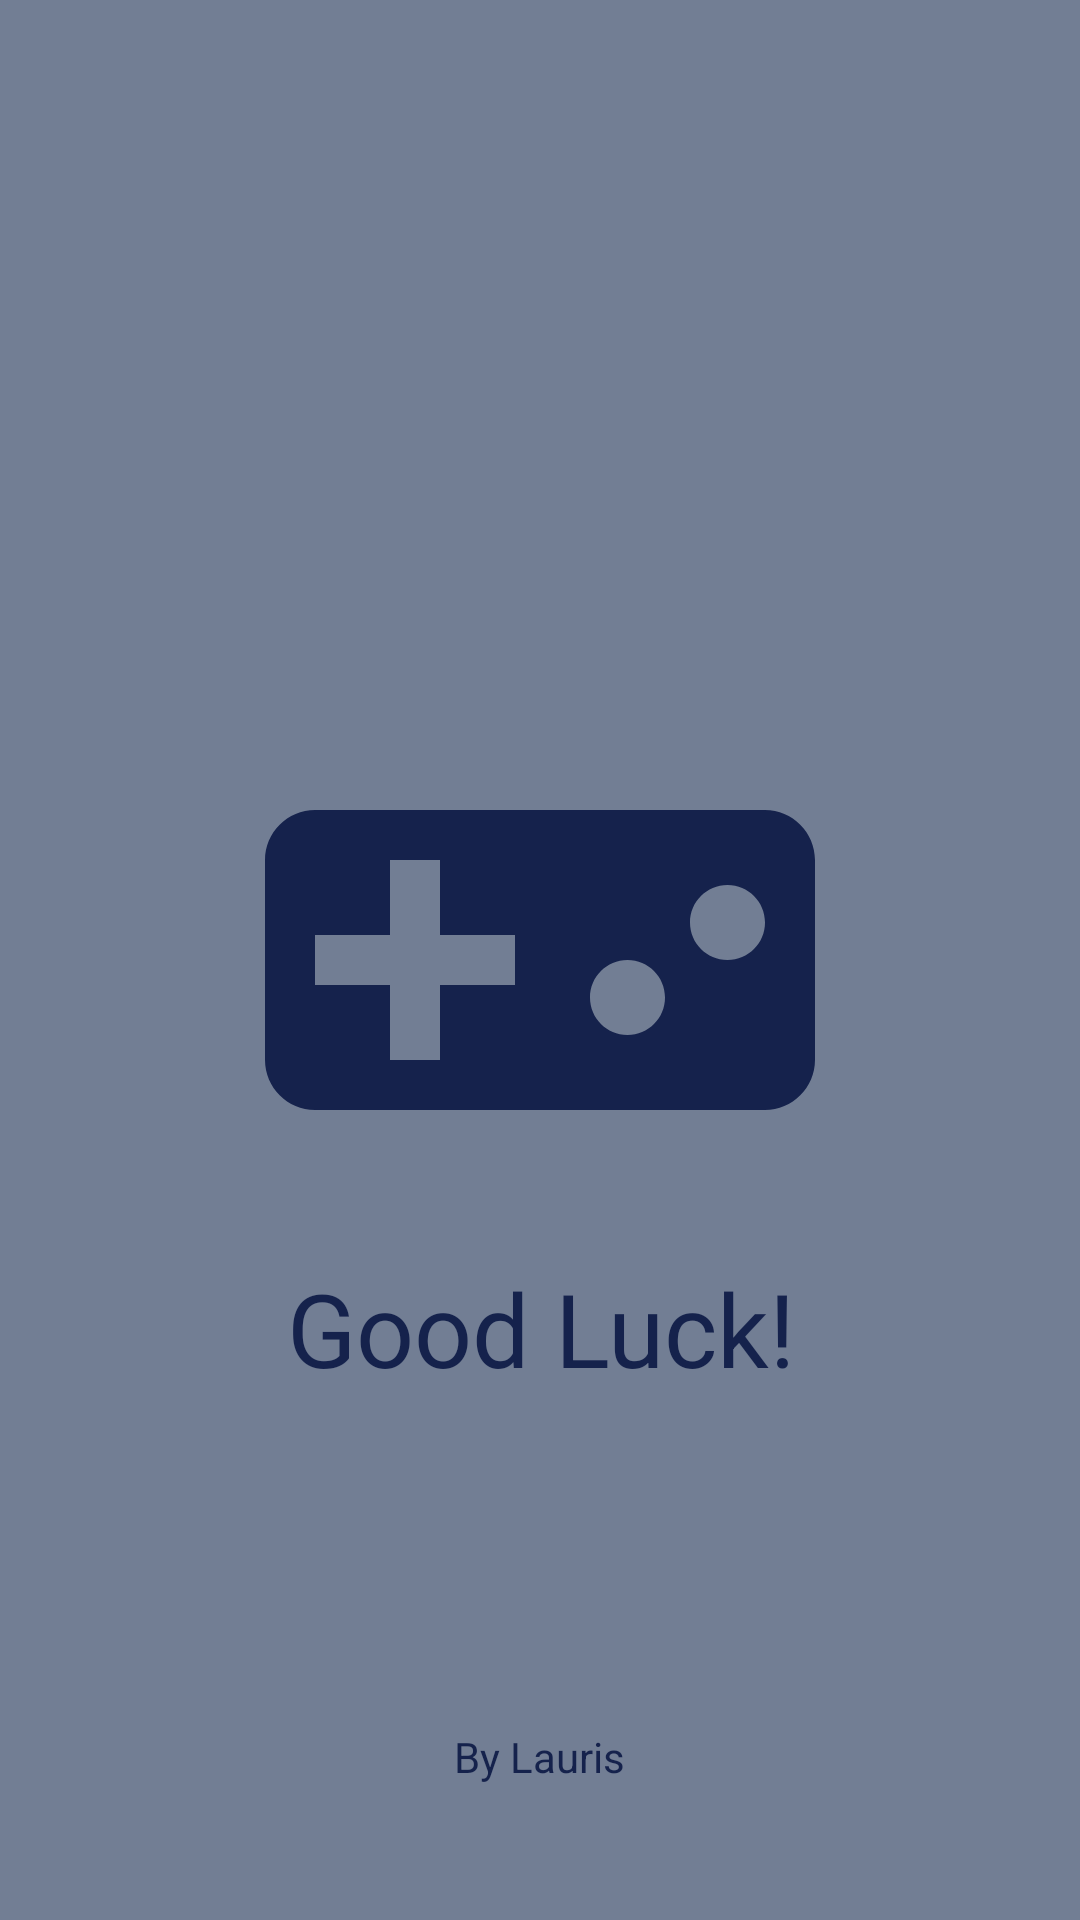

Android layout source for this screen:
<!-- AndroidManifest.xml: activity theme Theme.SplashScreenTheme -->
<!-- res/layout/activity_splash_screen.xml -->
<?xml version="1.0" encoding="utf-8"?>
<RelativeLayout xmlns:android="http://schemas.android.com/apk/res/android"
    xmlns:app="http://schemas.android.com/apk/res-auto"
    xmlns:tools="http://schemas.android.com/tools"
    android:layout_width="match_parent"
    android:layout_height="match_parent"
    tools:context=".SplashScreenActivity"
    android:background="#727E94">

    <ImageView
        android:id="@+id/icon"
        android:layout_width="200dp"
        android:layout_height="200dp"
        android:background="#727E94"
        android:layout_centerInParent="true"
        android:src="@drawable/baseline_videogame_asset_24"></ImageView>

    <TextView
        android:id="@+id/greetingMessage"
        android:layout_width="wrap_content"
        android:layout_height="wrap_content"
        android:text="Good Luck!"
        android:layout_centerHorizontal="true"
        android:layout_below="@id/icon"
        android:textSize="34dp"
        android:gravity="center"
        android:textColor="#15224C"/>

    <TextView
        android:id="@+id/signature"
        android:layout_width="wrap_content"
        android:layout_height="wrap_content"
        android:text="By Lauris"
        android:layout_alignParentBottom="true"
        android:layout_centerHorizontal="true"
        android:textColor="#15224C"
        android:textSize="14dp"
        android:padding="45dp"
        android:gravity="center"/>


</RelativeLayout>
<!-- resources referenced by this layout -->
<resources>
  <!-- drawable baseline_videogame_asset_24 (drawable) -->
  <vector android:height="24dp" android:tint="#15224C"
      android:viewportHeight="24" android:viewportWidth="24"
      android:width="24dp" xmlns:android="http://schemas.android.com/apk/res/android">
      <path android:fillColor="@android:color/white" android:pathData="M21,6L3,6c-1.1,0 -2,0.9 -2,2v8c0,1.1 0.9,2 2,2h18c1.1,0 2,-0.9 2,-2L23,8c0,-1.1 -0.9,-2 -2,-2zM11,13L8,13v3L6,16v-3L3,13v-2h3L6,8h2v3h3v2zM15.5,15c-0.83,0 -1.5,-0.67 -1.5,-1.5s0.67,-1.5 1.5,-1.5 1.5,0.67 1.5,1.5 -0.67,1.5 -1.5,1.5zM19.5,12c-0.83,0 -1.5,-0.67 -1.5,-1.5S18.67,9 19.5,9s1.5,0.67 1.5,1.5 -0.67,1.5 -1.5,1.5z"/>
  </vector>
  <style name="Theme.SplashScreenTheme" parent="Theme.MaterialComponents.Light.NoActionBar">
          
          <item name="colorPrimary">@color/purple_500</item>
          <item name="colorPrimaryVariant">@color/purple_700</item>
          <item name="colorOnPrimary">@color/white</item>
          
          <item name="colorSecondary">@color/teal_200</item>
          <item name="colorSecondaryVariant">@color/teal_700</item>
          <item name="colorOnSecondary">@color/black</item>
          
          <item name="android:statusBarColor">?attr/colorPrimaryVariant</item>
          
      </style>
  <!-- not gathered from this repository: default colours our renderer supplied (Android Studio template values) -->
  <color name="purple_500">#FF6200EE</color>
  <color name="purple_700">#FF3700B3</color>
  <color name="teal_200">#FF03DAC5</color>
  <color name="teal_700">#FF018786</color>
  <color name="black">#FF000000</color>
  <color name="white">#FFFFFFFF</color>
</resources>
